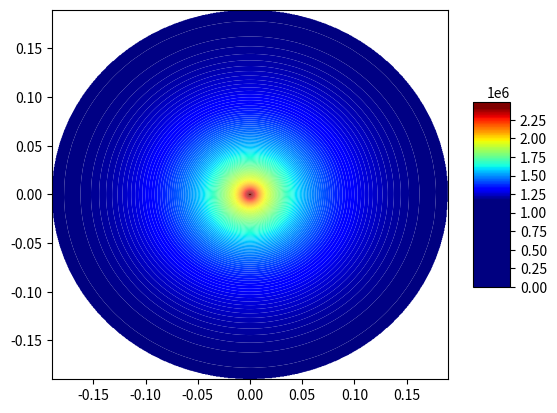

Python code for this plot:
# Решение уравнения пьезопроводности в цилиндрических координатах, двумерный случай.
# в данном файле решается система лин. уравнений только для радиуса - 1ая часть решения двумерного уравнения
# В центре скважина с постоянным q

import numpy as np
from scipy import interpolate
import matplotlib.pyplot as plt
from matplotlib import cm

perm = 2 * 10 ** (-15)  # м2 проницаемость
mu = 2 * 10 ** (-3)  # Па*с вязкость
fi = 0.2  # пористость
Cf = 10 ** (-9)  # сжимаемость флюида
Cr = 5 * 10 ** (-10)  # сжимаемость скелета
k = mu*fi*(Cf+Cr)/perm
delta_r = 0.01
delta_fi = np.pi / 45 # угол-шаг в радианах
R = 0.215
r_well = 0.0075
N_r = int((R-r_well)/delta_r)
M_fi = int(2*np.pi/delta_fi)
delta_t = 0.5
Pres = 1*10**5
q = 0.0001
Pres_distrib = np.ones((N_r, M_fi-1)) * Pres
c1 = 1/delta_r**2
c2 = 1/2/delta_r
c3 = k/delta_t
c4 = 1/delta_fi**2
T_exp = 30

print(np.shape(Pres_distrib))
def PorePressure_in_Time(N_r, M_fi, Pres_distrib, c1, c2, c3, c4):
    # пластовое давление во всей области на нулевом временном шаге
    P_total = np.ones((N_r, 1)) * Pres
    for m in range(0, M_fi-1):

        A = np.zeros((N_r, N_r))
        B = np.zeros((N_r, 1))

        for n in range(1, N_r - 1):
            A[n][n-1] = c1 - c2/((n+1)*delta_r)
            A[n][n] = -2*c1 - c3
            A[n][n+1] = c1 + c2/((n+1)*delta_r)

        A[0][0] = -2*c1 - c3 + c1 - c2/(1*delta_r)
        A[0][1] = c1 + c2/(1*delta_r)
        A[N_r-1][N_r-1] = -2*c1 - c3 + c1 + c2/((N_r)*delta_r)
        A[N_r-1][N_r-2] = c1 - c2/((N_r)*delta_r)

        if m != M_fi-2:
            for n in range(0, N_r):
                if n == 0:
                    B[n][0] = -c4/((n+1)*delta_r)**2 * Pres_distrib[n][m+1] + 2*c4/((n+1)*delta_r)**2 * Pres_distrib[n][m] - \
                              c4/((n+1)*delta_r)**2 * Pres_distrib[n][m-1] - c3*Pres_distrib[n][m] - \
                              q*mu*delta_r/perm*(c1 - c2/(1*delta_r))

                else:
                    B[n][0] = -c4/((n+1)*delta_r)**2 * Pres_distrib[n][m+1] + 2*c4/((n+1)*delta_r)**2 * Pres_distrib[n][m] - \
                              c4/((n+1)*delta_r)**2 * Pres_distrib[n][m-1] - c3*Pres_distrib[n][m]
        else:
            for n in range(0, N_r):
                if n == 0:
                    B[n][0] = -c4 / ((n+1)*delta_r) ** 2 * Pres_distrib[n][0] + 2 * c4 / ((n+1)*delta_r) ** 2 * Pres_distrib[n][m] - \
                              c4 / ((n+1)*delta_r) ** 2 * Pres_distrib[n][m - 1] - c3 * Pres_distrib[n][m] - \
                              q * mu * delta_r / perm * (c1 - c2 / (1 * delta_r))

                else:
                    B[n][0] = -c4 / ((n+1)*delta_r) ** 2 * Pres_distrib[n][0] + 2 * c4 / ((n+1)*delta_r) ** 2 * Pres_distrib[n][m] - \
                              c4 / ((n+1)*delta_r) ** 2 * Pres_distrib[n][m - 1] - c3 * Pres_distrib[n][m]
        print(B)
        print(A)
        P_new = np.linalg.solve(A, B)

        P_new = P_new.reshape(N_r, 1)

        P_total = np.hstack((P_total, P_new))

    print(np.shape(P_total))
    P_total = np.delete(P_total, 0, axis=1)

    Pres_end = np.array(P_total.copy())
    print(np.shape(Pres_end))
    return Pres_end

if __name__ == '__main__':
    for t in range(T_exp):
        print(t)
        Pres_distrib = PorePressure_in_Time(N_r, M_fi, Pres_distrib, c1, c2, c3, c4)
        print(min(Pres_distrib.flat), max(Pres_distrib.flat))


    X = np.zeros((N_r,M_fi-1))
    Y = np.zeros((N_r, M_fi-1))
    for m in range(M_fi-1):
        for n in range(N_r):
            X[n][m] = n*delta_r*np.cos(delta_fi*m)
            Y[n][m] = n*delta_r*np.sin(delta_fi*m)

    X_list = [i for i in X.flat]
    Y_list = [j for j in Y.flat]
    P_list = [k for k in Pres_distrib.flat]


    CP_list = zip(X_list, Y_list, P_list)

    print(min(P_list), max(P_list))

    xi = np.linspace(min(X_list),max(X_list), 700)
    yi = np.linspace(min(Y_list), max(Y_list), 700)
    xig, yig = np.meshgrid(xi, yi)
    Pi = interpolate.griddata((X_list,Y_list), P_list, (xig, yig), method='cubic')

    levels = list(range(0,2500000,10000))
    fig = plt.figure()
    surf = plt.contourf(xig, yig, Pi, cmap=cm.jet, antialiased=True, vmin=np.nanmin(Pi), vmax=np.nanmax(Pi),linewidth=0.2, levels=levels)

#    t = np.arange(0, 2 * np.pi, 0.01)
#    r = 0.215
#    plt.plot(r * np.sin(t) + Lx/2, r * np.cos(t) + Ly/2)
    #ax = fig.gca(projection='3d')

    #surf = ax.plot_surface(xig, yig, Pi, cmap=cm.jet, antialiased=True, vmin=np.nanmin(Pi), vmax=np.nanmax(Pi), linewidth=0.2)
    fig.colorbar(surf, shrink=0.5, aspect=5)

    plt.show()
